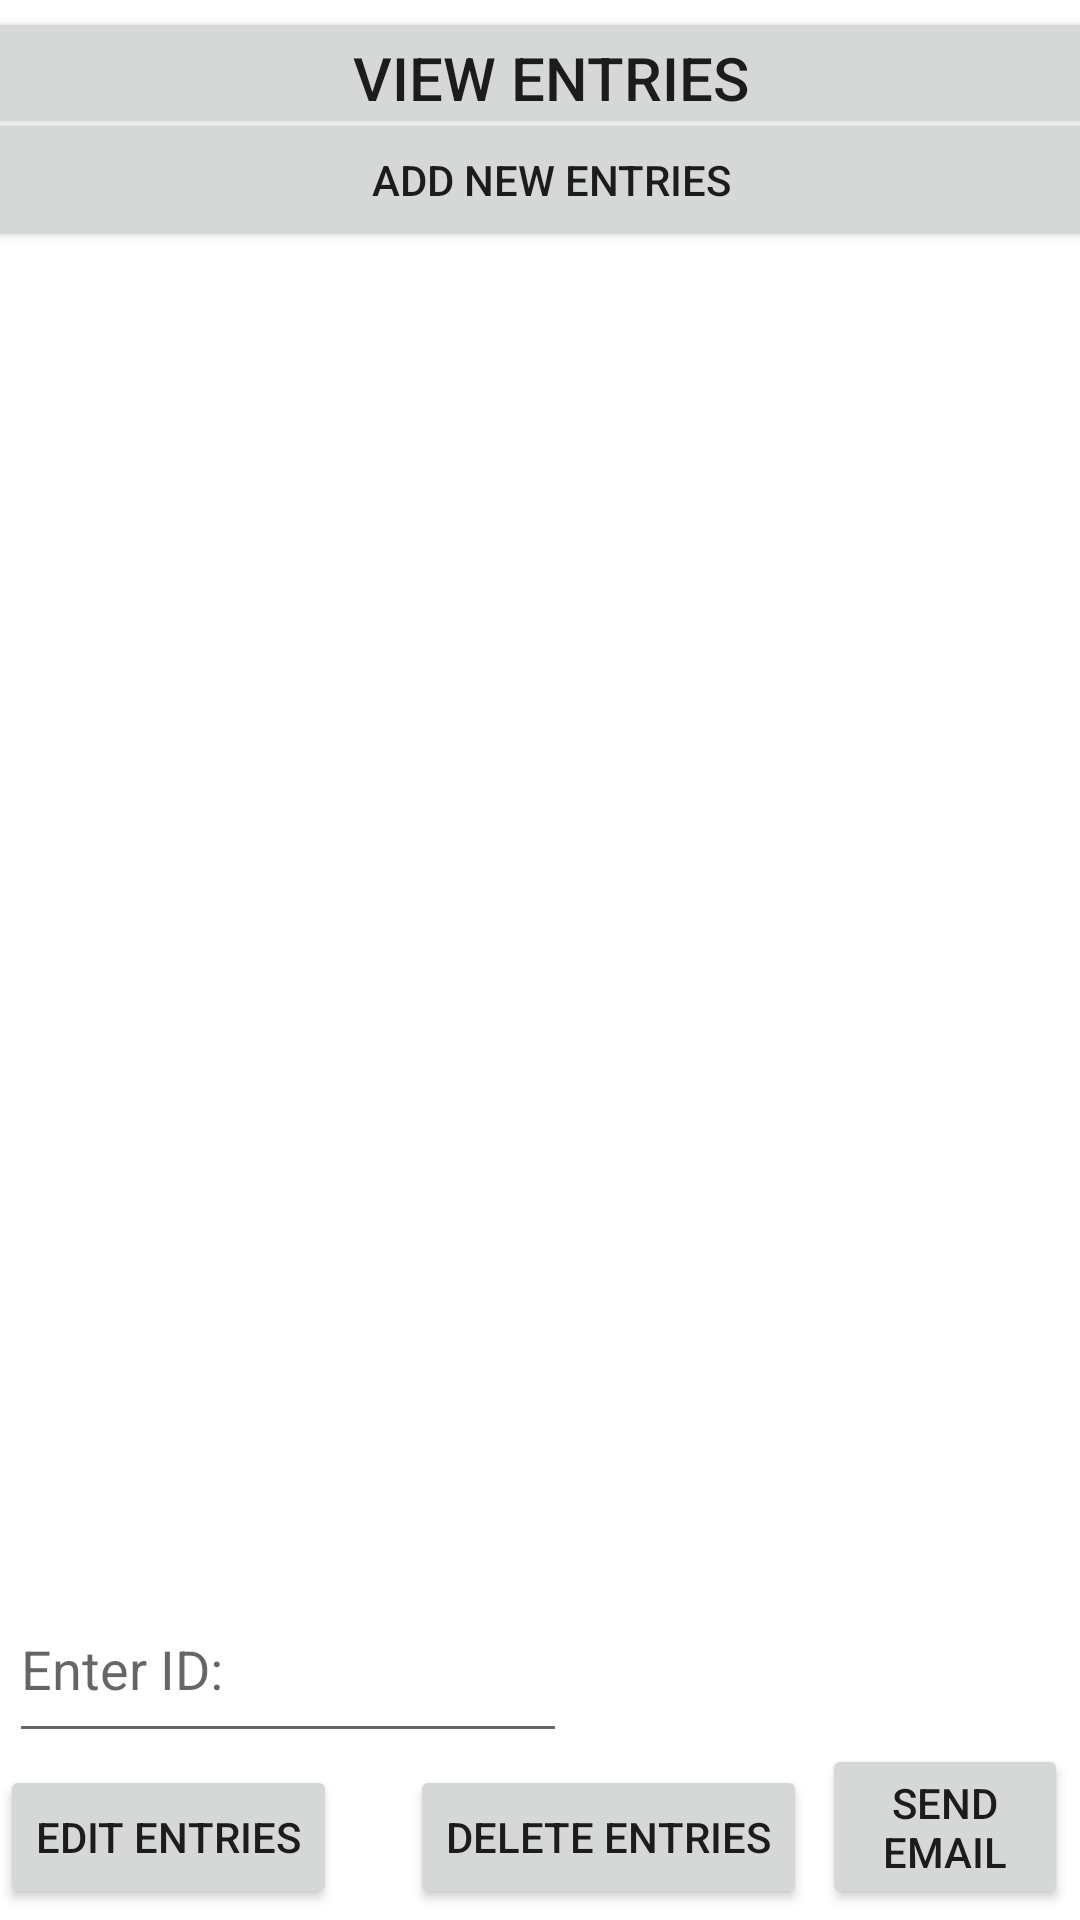

The Android layout XML behind this screen, and the referenced resources:
<!-- AndroidManifest.xml: application theme Theme.ReadingDiaryCoursework -->
<!-- res/layout/activity_main.xml -->
<?xml version="1.0" encoding="utf-8"?>
<androidx.constraintlayout.widget.ConstraintLayout xmlns:android="http://schemas.android.com/apk/res/android"
    xmlns:app="http://schemas.android.com/apk/res-auto"
    xmlns:tools="http://schemas.android.com/tools"
    android:layout_width="match_parent"
    android:layout_height="match_parent"
    tools:context=".MainActivity">

    <TextView
        android:id="@+id/Entries"
        android:layout_width="wrap_content"
        android:layout_height="wrap_content"
        android:textSize="16sp"
        android:textStyle="bold"
        app:layout_constraintBottom_toBottomOf="parent"
        app:layout_constraintHorizontal_bias="0.081"
        app:layout_constraintLeft_toLeftOf="parent"
        app:layout_constraintRight_toRightOf="parent"
        app:layout_constraintTop_toTopOf="parent"
        app:layout_constraintVertical_bias="0.25" />

    <Button
        android:id="@+id/add"
        android:layout_width="402dp"
        android:layout_height="48dp"
        android:onClick="addNew"
        android:text="ADD NEW ENTRIES"
        app:layout_constraintBottom_toBottomOf="parent"
        app:layout_constraintEnd_toEndOf="parent"
        app:layout_constraintHorizontal_bias="0.424"
        app:layout_constraintStart_toStartOf="parent"
        app:layout_constraintTop_toTopOf="parent"
        app:layout_constraintVertical_bias="0.061" />

    <Button
        android:id="@+id/button2"
        android:layout_width="404dp"
        android:layout_height="44dp"
        android:onClick="viewSelectedEntries"
        android:text="VIEW ENTRIES"
        android:textSize="20sp"
        app:layout_constraintBottom_toBottomOf="parent"
        app:layout_constraintEnd_toEndOf="parent"
        app:layout_constraintHorizontal_bias="0.428"
        app:layout_constraintStart_toStartOf="parent"
        app:layout_constraintTop_toTopOf="parent"
        app:layout_constraintVertical_bias="0.004" />

    <Button
        android:id="@+id/button3"
        android:layout_width="wrap_content"
        android:layout_height="wrap_content"
        android:onClick="editEntries"
        android:text="EDIT ENTRIES"
        app:layout_constraintBottom_toBottomOf="parent"
        app:layout_constraintEnd_toEndOf="parent"
        app:layout_constraintHorizontal_bias="0.0"
        app:layout_constraintStart_toStartOf="parent"
        app:layout_constraintTop_toTopOf="parent"
        app:layout_constraintVertical_bias="0.994" />

    <Button
        android:id="@+id/delete"
        android:layout_width="wrap_content"
        android:layout_height="wrap_content"
        android:onClick="deleteEntries"
        android:text="DELETE ENTRIES"
        app:layout_constraintBottom_toBottomOf="parent"
        app:layout_constraintEnd_toEndOf="parent"
        app:layout_constraintHorizontal_bias="0.6"
        app:layout_constraintStart_toStartOf="parent"
        app:layout_constraintTop_toTopOf="parent"
        app:layout_constraintVertical_bias="0.994" />

    <Button
        android:id="@+id/search"
        android:layout_width="82dp"
        android:layout_height="55dp"
        android:onClick="sendEmail"
        android:text="SEND EMAIL"
        app:layout_constraintBottom_toBottomOf="parent"
        app:layout_constraintEnd_toEndOf="parent"
        app:layout_constraintHorizontal_bias="0.986"
        app:layout_constraintStart_toStartOf="parent"
        app:layout_constraintTop_toTopOf="parent"
        app:layout_constraintVertical_bias="0.994" />

    <EditText
        android:id="@+id/edit_id"
        android:layout_width="186dp"
        android:layout_height="59dp"
        android:ems="10"
        android:hint="Enter ID: "
        android:inputType="textPersonName"
        app:layout_constraintBottom_toBottomOf="parent"
        app:layout_constraintEnd_toEndOf="parent"
        app:layout_constraintHorizontal_bias="0.017"
        app:layout_constraintStart_toStartOf="parent"
        app:layout_constraintTop_toTopOf="parent"
        app:layout_constraintVertical_bias="0.904" />

</androidx.constraintlayout.widget.ConstraintLayout>
<!-- resources referenced by this layout -->
<resources>
  <style name="Theme.ReadingDiaryCoursework" parent="Theme.MaterialComponents.DayNight.DarkActionBar">
          
          <item name="colorPrimary">@color/purple_500</item>
          <item name="colorPrimaryVariant">@color/purple_700</item>
          <item name="colorOnPrimary">@color/white</item>
          
          <item name="colorSecondary">@color/teal_200</item>
          <item name="colorSecondaryVariant">@color/teal_700</item>
          <item name="colorOnSecondary">@color/black</item>
          
          <item name="android:statusBarColor" tools:targetApi="l">?attr/colorPrimaryVariant</item>
          
      </style>
  <!-- not gathered from this repository: default colours our renderer supplied (Android Studio template values) -->
  <color name="purple_500">#FF6200EE</color>
  <color name="purple_700">#FF3700B3</color>
  <color name="teal_200">#FF03DAC5</color>
  <color name="teal_700">#FF018786</color>
  <color name="black">#FF000000</color>
  <color name="white">#FFFFFFFF</color>
</resources>
